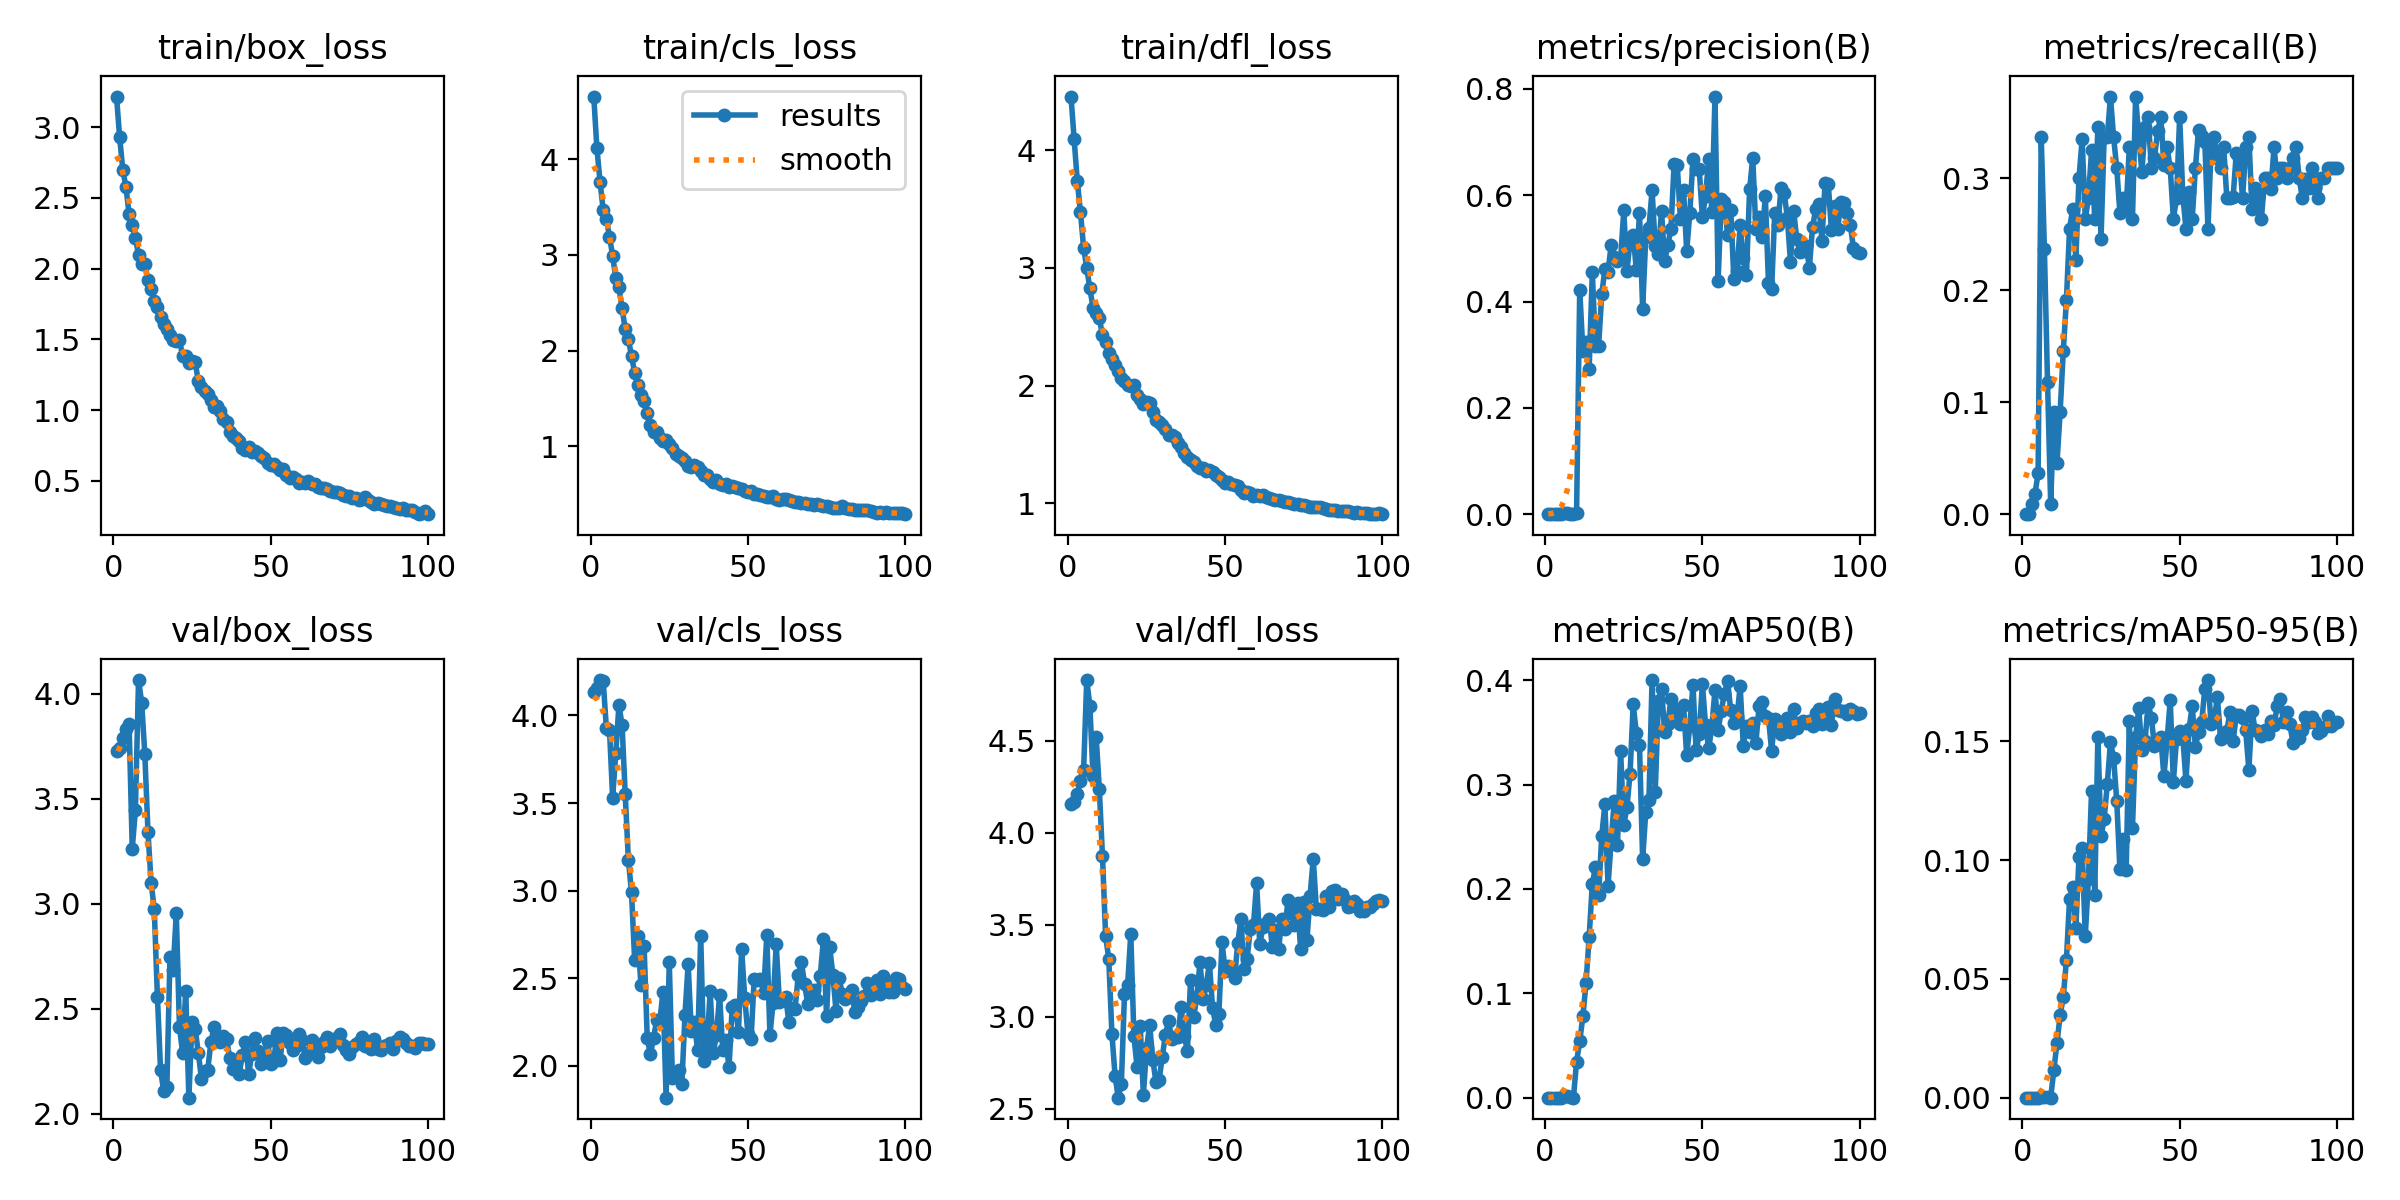

Data behind this chart, as committed beside it:
epoch, time, train/box_loss, train/cls_loss, train/dfl_loss, metrics/precision(B), metrics/recall(B), metrics/mAP50(B), metrics/mAP50-95(B), val/box_loss, val/cls_loss, val/dfl_loss, lr/pg0, lr/pg1, lr/pg2
1, 0.8734, 3.217, 4.656, 4.454, 0, 0, 0, 0, 3.728, 4.133, 4.158, 0.00022, 0.00022, 0.00022
2, 1.729, 2.928, 4.114, 4.09, 0, 0, 0, 0, 3.742, 4.155, 4.169, 0.0004554, 0.0004554, 0.0004554
3, 2.61, 2.7, 3.763, 3.735, 8e-05, 0.00909, 4e-05, 0, 3.79, 4.202, 4.211, 0.0006861, 0.0006861, 0.0006861
4, 3.459, 2.576, 3.47, 3.474, 0.00017, 0.01818, 9e-05, 1e-05, 3.832, 4.197, 4.285, 0.0009121, 0.0009121, 0.0009121
5, 4.289, 2.386, 3.374, 3.172, 0.00029, 0.03636, 0.00015, 6e-05, 3.853, 3.928, 4.341, 0.001133, 0.001133, 0.001133
6, 5.143, 2.307, 3.191, 2.999, 0.00268, 0.3364, 0.0018, 0.00033, 3.262, 3.918, 4.831, 0.00135, 0.00135, 0.00135
7, 5.968, 2.22, 2.991, 2.825, 0.00188, 0.2364, 0.00118, 0.00026, 3.444, 3.53, 4.69, 0.001561, 0.001561, 0.001561
8, 6.731, 2.097, 2.756, 2.661, 0.00094, 0.1182, 0.00054, 0.00014, 4.065, 3.785, 4.307, 0.001768, 0.001768, 0.001768
9, 7.459, 2.035, 2.661, 2.614, 0.00015, 0.00909, 8e-05, 2e-05, 3.958, 4.059, 4.521, 0.001842, 0.001842, 0.001842
10, 8.202, 2.031, 2.441, 2.57, 0.00236, 0.09091, 0.03443, 0.0115, 3.711, 3.945, 4.237, 0.001822, 0.001822, 0.001822
11, 9.029, 1.919, 2.222, 2.431, 0.4219, 0.04545, 0.05391, 0.023, 3.341, 3.549, 3.875, 0.001802, 0.001802, 0.001802
12, 9.838, 1.855, 2.12, 2.367, 0.3072, 0.09091, 0.07789, 0.03468, 3.1, 3.176, 3.44, 0.001782, 0.001782, 0.001782
13, 10.68, 1.774, 1.941, 2.278, 0.3243, 0.1454, 0.1097, 0.04236, 2.975, 2.99, 3.316, 0.001762, 0.001762, 0.001762
14, 11.49, 1.73, 1.768, 2.227, 0.2737, 0.1909, 0.1541, 0.05785, 2.557, 2.602, 2.909, 0.001743, 0.001743, 0.001743
15, 12.31, 1.658, 1.637, 2.174, 0.4552, 0.2545, 0.2046, 0.08368, 2.207, 2.742, 2.68, 0.001723, 0.001723, 0.001723
16, 13.14, 1.61, 1.539, 2.124, 0.3156, 0.2727, 0.221, 0.08874, 2.108, 2.459, 2.561, 0.001703, 0.001703, 0.001703
17, 13.97, 1.575, 1.474, 2.066, 0.316, 0.2273, 0.1943, 0.07149, 2.126, 2.683, 2.637, 0.001683, 0.001683, 0.001683
18, 14.73, 1.535, 1.344, 2.043, 0.4132, 0.3, 0.2506, 0.1015, 2.748, 2.158, 3.123, 0.001663, 0.001663, 0.001663
19, 15.56, 1.495, 1.221, 2.005, 0.4612, 0.3347, 0.2812, 0.1049, 2.685, 2.065, 3.175, 0.001644, 0.001644, 0.001644
20, 16.38, 1.49, 1.152, 2, 0.4562, 0.2636, 0.2027, 0.0681, 2.955, 2.159, 3.45, 0.001624, 0.001624, 0.001624
21, 17.15, 1.496, 1.146, 2.005, 0.5066, 0.2818, 0.2463, 0.09214, 2.414, 2.261, 2.894, 0.001604, 0.001604, 0.001604
22, 17.91, 1.386, 1.083, 1.92, 0.4846, 0.3248, 0.2846, 0.1291, 2.291, 2.252, 2.727, 0.001584, 0.001584, 0.001584
23, 18.72, 1.384, 1.052, 1.89, 0.4758, 0.2636, 0.2417, 0.08549, 2.584, 2.424, 2.952, 0.001564, 0.001564, 0.001564
24, 19.48, 1.333, 1.066, 1.843, 0.4796, 0.3454, 0.3319, 0.1516, 2.076, 1.818, 2.576, 0.001545, 0.001545, 0.001545
25, 20.33, 1.346, 1.019, 1.859, 0.5713, 0.2455, 0.2613, 0.1101, 2.435, 2.591, 2.829, 0.001525, 0.001525, 0.001525
26, 21.09, 1.338, 0.9818, 1.854, 0.4578, 0.3364, 0.2781, 0.1173, 2.404, 1.931, 2.955, 0.001505, 0.001505, 0.001505
27, 21.79, 1.206, 0.9144, 1.774, 0.5128, 0.3364, 0.3104, 0.132, 2.29, 1.959, 2.767, 0.001485, 0.001485, 0.001485
28, 22.5, 1.167, 0.8922, 1.709, 0.5259, 0.3727, 0.3768, 0.1497, 2.166, 1.977, 2.647, 0.001465, 0.001465, 0.001465
29, 23.25, 1.137, 0.8714, 1.691, 0.4584, 0.3364, 0.3492, 0.143, 2.203, 1.898, 2.657, 0.001446, 0.001446, 0.001446
30, 24.01, 1.114, 0.8427, 1.668, 0.5672, 0.3091, 0.3376, 0.125, 2.21, 2.292, 2.781, 0.001426, 0.001426, 0.001426
31, 24.79, 1.073, 0.7891, 1.629, 0.3863, 0.269, 0.2285, 0.09623, 2.339, 2.581, 2.902, 0.001406, 0.001406, 0.001406
32, 25.55, 1.021, 0.7803, 1.581, 0.5211, 0.2818, 0.2739, 0.1088, 2.411, 2.198, 2.976, 0.001386, 0.001386, 0.001386
33, 26.26, 1.027, 0.8002, 1.58, 0.5378, 0.2727, 0.2853, 0.09569, 2.368, 2.251, 2.88, 0.001366, 0.001366, 0.001366
34, 26.95, 0.9959, 0.7792, 1.562, 0.6092, 0.3273, 0.4001, 0.1587, 2.341, 2.089, 2.891, 0.001347, 0.001347, 0.001347
35, 27.7, 0.9395, 0.7357, 1.512, 0.5047, 0.2636, 0.2924, 0.1136, 2.372, 2.743, 2.892, 0.001327, 0.001327, 0.001327
36, 28.41, 0.9141, 0.6985, 1.482, 0.4903, 0.3727, 0.38, 0.1517, 2.355, 2.03, 3.053, 0.001307, 0.001307, 0.001307
37, 29.1, 0.8455, 0.6992, 1.426, 0.5705, 0.3364, 0.3916, 0.164, 2.265, 2.111, 2.894, 0.001287, 0.001287, 0.001287
38, 29.91, 0.8184, 0.657, 1.396, 0.4759, 0.3055, 0.3507, 0.1462, 2.215, 2.426, 2.817, 0.001267, 0.001267, 0.001267
39, 30.65, 0.8029, 0.6264, 1.365, 0.5063, 0.3454, 0.3582, 0.1503, 2.256, 2.075, 3.199, 0.001248, 0.001248, 0.001248
40, 31.4, 0.7791, 0.6467, 1.352, 0.537, 0.3545, 0.3817, 0.1661, 2.19, 2.177, 3, 0.001228, 0.001228, 0.001228
41, 32.23, 0.7287, 0.6063, 1.316, 0.6579, 0.3091, 0.3731, 0.1598, 2.28, 2.403, 3.109, 0.001208, 0.001208, 0.001208
42, 32.98, 0.7198, 0.5981, 1.299, 0.6569, 0.3182, 0.3638, 0.148, 2.342, 2.089, 3.297, 0.001188, 0.001188, 0.001188
43, 33.73, 0.7417, 0.6087, 1.298, 0.5561, 0.3417, 0.3579, 0.1506, 2.189, 2.147, 3.095, 0.001168, 0.001168, 0.001168
44, 34.45, 0.7067, 0.5703, 1.279, 0.6096, 0.3545, 0.3759, 0.1516, 2.285, 1.991, 3.175, 0.001149, 0.001149, 0.001149
45, 35.22, 0.7127, 0.5785, 1.281, 0.4947, 0.3116, 0.3283, 0.1353, 2.359, 2.333, 3.29, 0.001129, 0.001129, 0.001129
46, 35.95, 0.6988, 0.5756, 1.267, 0.5665, 0.3273, 0.3559, 0.1505, 2.297, 2.347, 3.049, 0.001109, 0.001109, 0.001109
47, 36.69, 0.6734, 0.5583, 1.239, 0.6675, 0.3091, 0.3958, 0.1672, 2.239, 2.194, 2.956, 0.001089, 0.001089, 0.001089
48, 37.55, 0.664, 0.554, 1.221, 0.6499, 0.2636, 0.3326, 0.133, 2.282, 2.668, 3.018, 0.001069, 0.001069, 0.001069
49, 38.29, 0.6287, 0.5292, 1.198, 0.6484, 0.2818, 0.3484, 0.1509, 2.348, 2.385, 3.406, 0.00105, 0.00105, 0.00105
50, 39.04, 0.609, 0.5237, 1.172, 0.5582, 0.3545, 0.3964, 0.1545, 2.238, 2.181, 3.252, 0.00103, 0.00103, 0.00103
51, 39.79, 0.6203, 0.5326, 1.186, 0.5988, 0.2849, 0.3569, 0.1519, 2.251, 2.152, 3.278, 0.00101, 0.00101, 0.00101
52, 40.55, 0.5969, 0.502, 1.162, 0.6681, 0.2545, 0.3345, 0.1333, 2.382, 2.498, 3.263, 0.0009902, 0.0009902, 0.0009902
53, 41.28, 0.5785, 0.5046, 1.153, 0.5684, 0.2874, 0.3556, 0.1553, 2.257, 2.493, 3.211, 0.0009704, 0.0009704, 0.0009704
54, 42.03, 0.5829, 0.4873, 1.147, 0.7855, 0.2636, 0.3905, 0.1648, 2.384, 2.497, 3.401, 0.0009506, 0.0009506, 0.0009506
55, 42.8, 0.5396, 0.4804, 1.114, 0.4394, 0.3091, 0.352, 0.1477, 2.375, 2.413, 3.531, 0.0009308, 0.0009308, 0.0009308
56, 43.52, 0.5199, 0.4668, 1.091, 0.592, 0.343, 0.3708, 0.1538, 2.338, 2.746, 3.259, 0.000911, 0.000911, 0.000911
57, 44.26, 0.5267, 0.4691, 1.101, 0.5878, 0.3371, 0.387, 0.158, 2.304, 2.175, 3.317, 0.0008912, 0.0008912, 0.0008912
58, 45, 0.5134, 0.4747, 1.087, 0.5257, 0.3325, 0.3994, 0.1721, 2.32, 2.36, 3.48, 0.0008714, 0.0008714, 0.0008714
59, 45.82, 0.4837, 0.4456, 1.059, 0.5721, 0.2545, 0.371, 0.1758, 2.377, 2.693, 3.499, 0.0008516, 0.0008516, 0.0008516
60, 46.63, 0.4896, 0.4404, 1.068, 0.443, 0.3273, 0.3591, 0.1572, 2.35, 2.366, 3.727, 0.0008318, 0.0008318, 0.0008318
... 40 more rows
